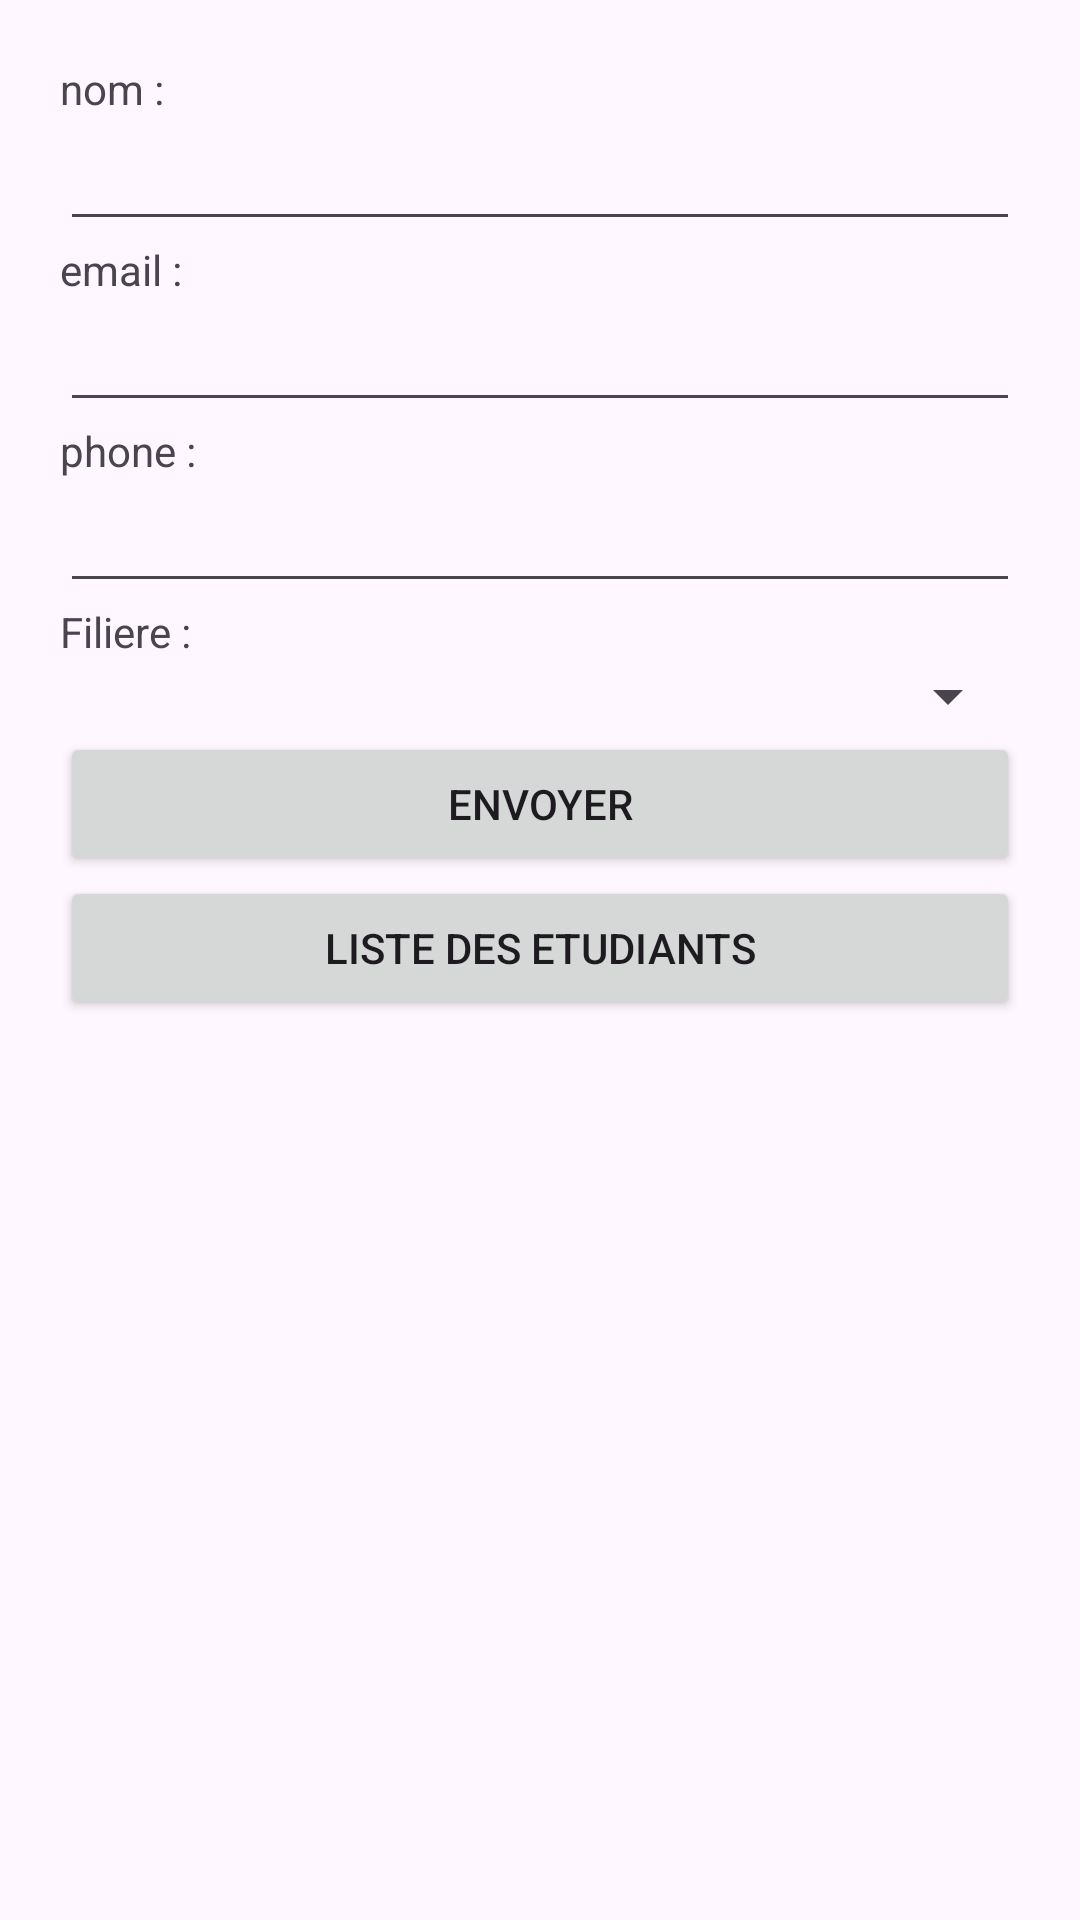

Reconstruct the res/layout file that produces this screen, plus the resources it refers to.
<!-- AndroidManifest.xml: application theme Theme.VolleyTP -->
<!-- res/layout/activity_student_add.xml -->
<?xml version="1.0" encoding="utf-8"?>
<LinearLayout xmlns:android="http://schemas.android.com/apk/res/android"
    xmlns:app="http://schemas.android.com/apk/res-auto"
    xmlns:tools="http://schemas.android.com/tools"
    android:layout_width="match_parent"
    android:layout_height="match_parent"
    android:orientation="vertical"
    android:padding="20dp"
    tools:context=".MainActivity">


    <TextView
        android:id="@+id/textView3"
        android:layout_width="match_parent"
        android:layout_height="wrap_content"
        android:text="nom :" />

    <EditText
        android:id="@+id/nom"
        android:layout_width="match_parent"
        android:layout_height="wrap_content"
        android:ems="10"
        android:inputType="textPersonName" />

    <TextView
        android:id="@+id/textView4"
        android:layout_width="match_parent"
        android:layout_height="wrap_content"
        android:text="email :" />

    <EditText
        android:id="@+id/email"
        android:layout_width="match_parent"
        android:layout_height="wrap_content"
        android:ems="10"
        android:inputType="textPersonName" />
    <TextView
        android:id="@+id/textView5"
        android:layout_width="match_parent"
        android:layout_height="wrap_content"
        android:text="phone :" />

    <EditText
        android:id="@+id/phone"
        android:layout_width="match_parent"
        android:layout_height="wrap_content"
        android:ems="10"
        android:inputType="textPersonName" />
    <TextView
        android:id="@+id/textView6"
        android:layout_width="match_parent"
        android:layout_height="wrap_content"
        android:text="Filiere :" />

    <Spinner
        android:id="@+id/spinnerFiliere"
        android:layout_width="match_parent"
        android:layout_height="wrap_content" />




    <Button
        android:id="@+id/bnAdd"
        android:layout_width="match_parent"
        android:layout_height="wrap_content"
        android:text="Envoyer" />

    <Button
        android:id="@+id/btnListeStudents"
        android:layout_width="match_parent"
        android:layout_height="wrap_content"
        android:text="Liste des etudiants" />

</LinearLayout>
<!-- resources referenced by this layout -->
<resources>
  <style name="Theme.VolleyTP" parent="Base.Theme.VolleyTP" />
  <style name="Base.Theme.VolleyTP" parent="Theme.Material3.DayNight.NoActionBar">
          
          
      </style>
</resources>
